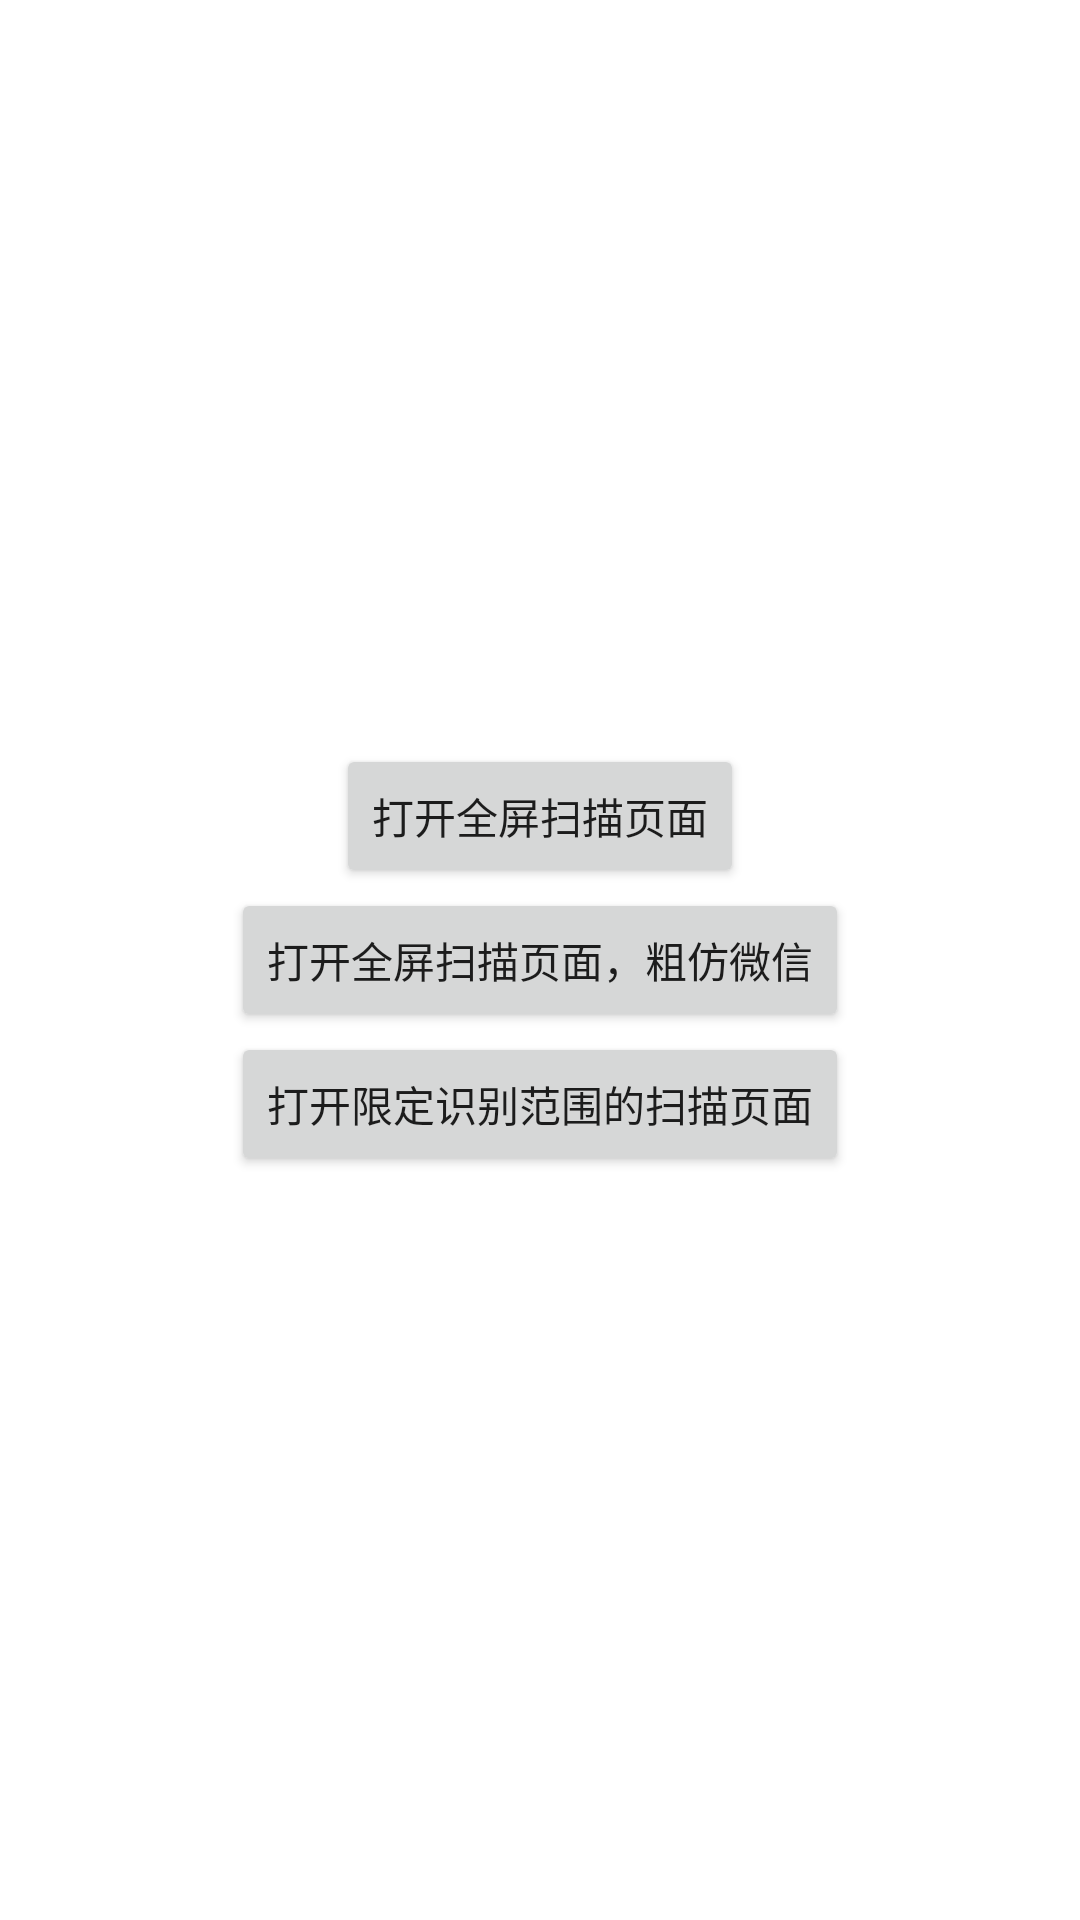

The Android layout XML behind this screen, and the referenced resources:
<!-- AndroidManifest.xml: application theme Theme.KDQrScanner -->
<!-- res/layout/fragment_main.xml -->
<?xml version="1.0" encoding="utf-8"?>
<LinearLayout xmlns:android="http://schemas.android.com/apk/res/android"
    android:layout_width="match_parent"
    android:layout_height="match_parent"
    android:gravity="center"
    android:orientation="vertical">

    <Button
        android:id="@+id/btn_open_full_scanner"
        android:layout_width="wrap_content"
        android:layout_height="wrap_content"
        android:text="打开全屏扫描页面" />

    <Button
        android:id="@+id/btn_open_full_scanner_wx"
        android:layout_width="wrap_content"
        android:layout_height="wrap_content"
        android:text="打开全屏扫描页面，粗仿微信" />

    <Button
        android:id="@+id/btn_open_rect_scanner"
        android:layout_width="wrap_content"
        android:layout_height="wrap_content"
        android:text="打开限定识别范围的扫描页面" />
</LinearLayout>
<!-- resources referenced by this layout -->
<resources>
  <style name="Theme.KDQrScanner" parent="Theme.MaterialComponents.DayNight.DarkActionBar">
          
          <item name="colorPrimary">@color/purple_500</item>
          <item name="colorPrimaryVariant">@color/purple_700</item>
          <item name="colorOnPrimary">@color/white</item>
          
          <item name="colorSecondary">@color/teal_200</item>
          <item name="colorSecondaryVariant">@color/teal_700</item>
          <item name="colorOnSecondary">@color/black</item>
          
          <item name="android:statusBarColor" tools:targetApi="l">?attr/colorPrimaryVariant</item>
          
      </style>
  <!-- not gathered from this repository: default colours our renderer supplied (Android Studio template values) -->
  <color name="purple_500">#FF6200EE</color>
  <color name="purple_700">#FF3700B3</color>
  <color name="teal_200">#FF03DAC5</color>
  <color name="teal_700">#FF018786</color>
  <color name="black">#FF000000</color>
  <color name="white">#FFFFFFFF</color>
</resources>
